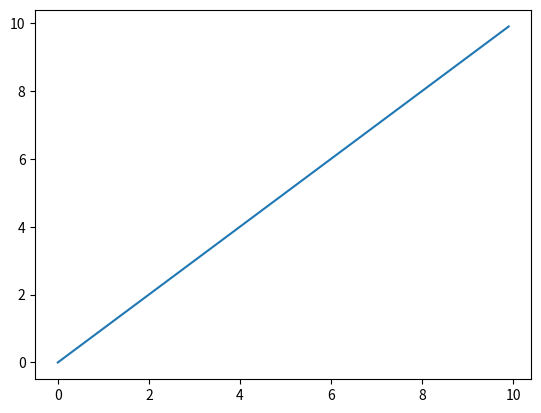

The matplotlib source for this figure:
import matplotlib.pyplot as plp
import numpy as np
from math import sin,sqrt

x = np.arange(0, 10, .10)

plp.plot(x,x)
plp.show()